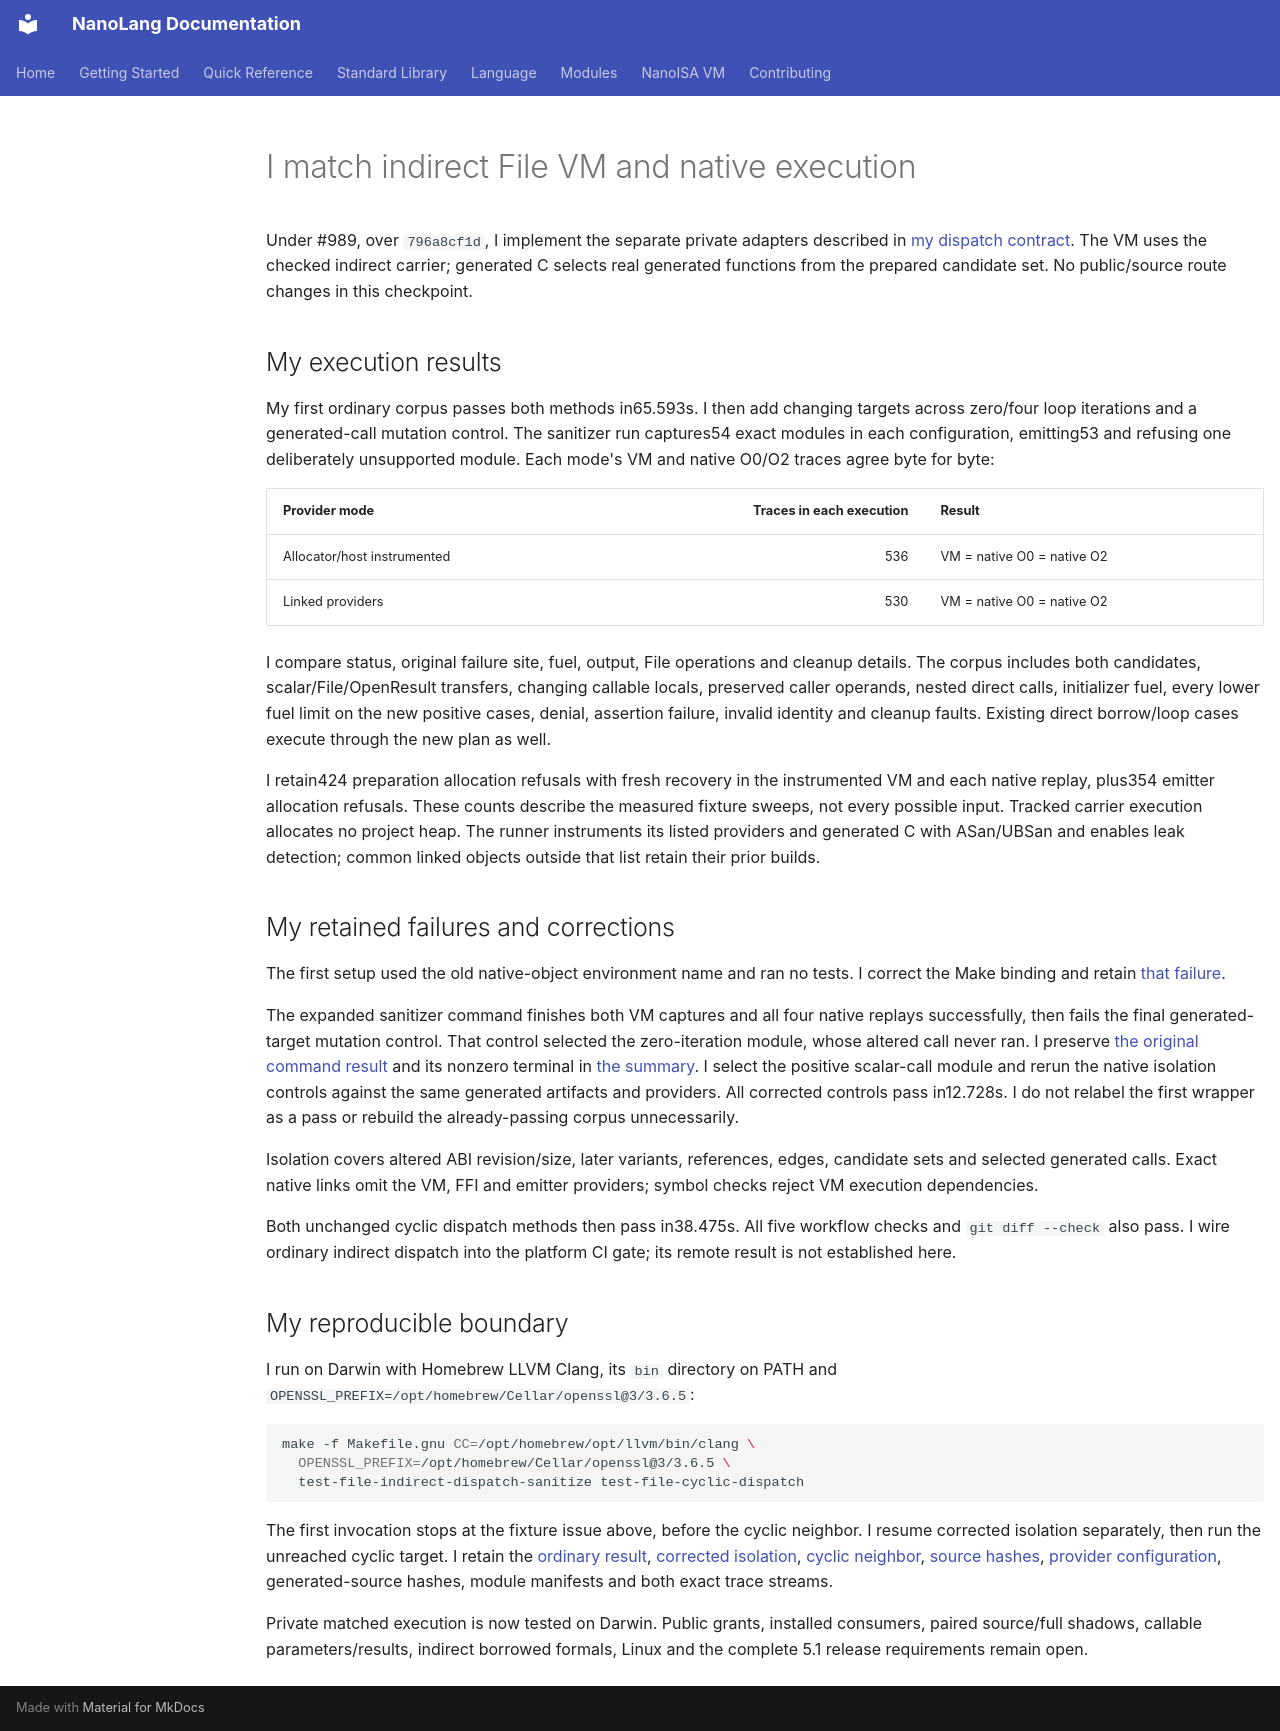

repository: jordanhubbard/nanolang · page: evidence/file-indirect-dispatch-20261009/index.html · generator: mkdocs

# I match indirect File VM and native execution

Under #989, over `796a8cf1d`, I implement the separate private adapters described
in [my dispatch contract](../../NANOISA_FILE_INDIRECT_DISPATCH.md). The VM uses
the checked indirect carrier; generated C selects real generated functions from
the prepared candidate set. No public/source route changes in this checkpoint.

## My execution results

My first ordinary corpus passes both methods in65.593s. I then add changing
targets across zero/four loop iterations and a generated-call mutation control.
The sanitizer run captures54 exact modules in each configuration, emitting53
and refusing one deliberately unsupported module. Each mode's VM and native
O0/O2 traces agree byte for byte:

| Provider mode | Traces in each execution | Result |
| --- | ---: | --- |
| Allocator/host instrumented | 536 | VM = native O0 = native O2 |
| Linked providers | 530 | VM = native O0 = native O2 |

I compare status, original failure site, fuel, output, File operations and
cleanup details. The corpus includes both candidates, scalar/File/OpenResult
transfers, changing callable locals, preserved caller operands, nested direct
calls, initializer fuel, every lower fuel limit on the new positive cases,
denial, assertion failure, invalid identity and cleanup faults. Existing direct
borrow/loop cases execute through the new plan as well.

I retain424 preparation allocation refusals with fresh recovery in the
instrumented VM and each native replay, plus354 emitter allocation refusals.
These counts describe the measured fixture sweeps, not every possible input.
Tracked carrier execution allocates no project heap. The runner instruments its
listed providers and generated C with ASan/UBSan and enables leak detection;
common linked objects outside that list retain their prior builds.

## My retained failures and corrections

The first setup used the old native-object environment name and ran no tests.
I correct the Make binding and retain [that failure](setup-failure.log).

The expanded sanitizer command finishes both VM captures and all four native
replays successfully, then fails the final generated-target mutation control.
That control selected the zero-iteration module, whose altered call never ran.
I preserve [the original command result](sanitizers-first.log) and its nonzero
terminal in [the summary](summary.json). I select the positive scalar-call
module and rerun the native isolation controls against the same generated
artifacts and providers. All corrected controls pass in12.728s. I do not relabel
the first wrapper as a pass or rebuild the already-passing corpus unnecessarily.

Isolation covers altered ABI revision/size, later variants, references, edges,
candidate sets and selected generated calls. Exact native links omit the VM,
FFI and emitter providers; symbol checks reject VM execution dependencies.

Both unchanged cyclic dispatch methods then pass in38.475s. All five workflow
checks and `git diff --check` also pass. I wire ordinary indirect dispatch into
the platform CI gate; its remote result is not established here.

## My reproducible boundary

I run on Darwin with Homebrew LLVM Clang, its `bin` directory on PATH and
`OPENSSL_PREFIX=/opt/homebrew/Cellar/openssl@3/3.6.5`:

```sh
make -f Makefile.gnu CC=/opt/homebrew/opt/llvm/bin/clang \
  OPENSSL_PREFIX=/opt/homebrew/Cellar/openssl@3/3.6.5 \
  test-file-indirect-dispatch-sanitize test-file-cyclic-dispatch
```

The first invocation stops at the fixture issue above, before the cyclic
neighbor. I resume corrected isolation separately, then run the unreached
cyclic target. I retain the [ordinary result](ordinary.log),
[corrected isolation](isolation-corrected.log), [cyclic neighbor](preserved-cyclic.log),
[source hashes](sources.json), [provider configuration](sanitizer-inputs.json),
generated-source hashes, module manifests and both exact trace streams.

Private matched execution is now tested on Darwin. Public grants, installed
consumers, paired source/full shadows, callable parameters/results, indirect
borrowed formals, Linux and the complete 5.1 release requirements remain open.
